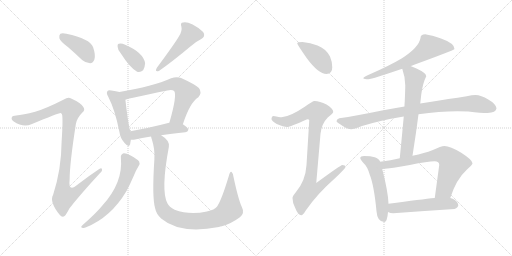
t = 0.00 s
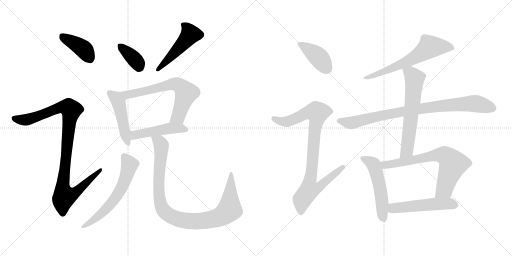
t = 2.60 s
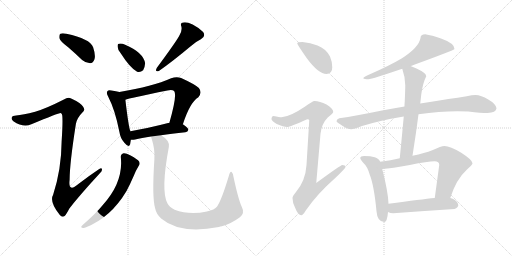
t = 5.20 s
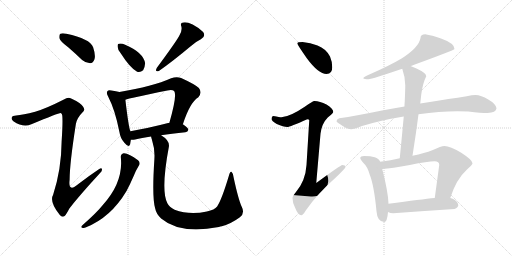
t = 7.81 s
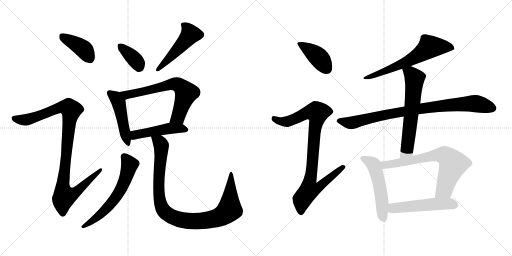
t = 10.41 s
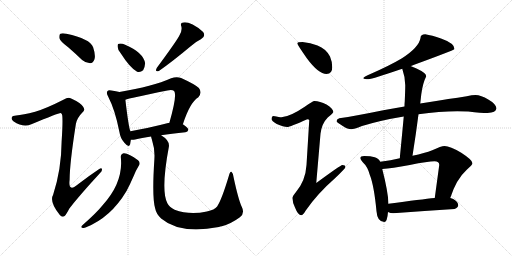
t = 13.01 s

The animated SVG that drew these frames (rendered in a browser with its animation timeline set to each time). Animation: 17 CSS @keyframes rules; one cycle of 13.01 s.

<svg version="1.1" viewBox="0 0 2048 1024" xmlns="http://www.w3.org/2000/svg">
  <g stroke="lightgray" stroke-dasharray="1,1" stroke-width="1" transform="scale(4, 4)">
    <line x1="0" y1="0" x2="256" y2="256"></line>
    <line x1="256" y1="0" x2="0" y2="256"></line>
    <line x1="128" y1="0" x2="128" y2="256"></line>
    <line x1="0" y1="128" x2="256" y2="128"></line>
    <line x1="256" y1="0" x2="512" y2="256"></line>
    <line x1="512" y1="0" x2="256" y2="256"></line>
    <line x1="384" y1="0" x2="384" y2="256"></line>
    <line x1="256" y1="128" x2="512" y2="128"></line>
  </g>
<g transform="scale(1, -1) translate(0, -850)">
   <style type="text/css">
    @keyframes keyframes0 {
      from {
       stroke: black;
       stroke-dashoffset: 401;
       stroke-width: 128;
       }
       57% {
       animation-timing-function: step-end;
       stroke: black;
       stroke-dashoffset: 0;
       stroke-width: 128;
       }
       to {
       stroke: black;
       stroke-width: 1024;
       }
       }
       #make-me-a-hanzi-animation-0 {
         animation: keyframes0 0.576335s both;
         animation-delay: 0.000000s;
         animation-timing-function: linear;
       }
    @keyframes keyframes1 {
      from {
       stroke: black;
       stroke-dashoffset: 1025;
       stroke-width: 128;
       }
       77% {
       animation-timing-function: step-end;
       stroke: black;
       stroke-dashoffset: 0;
       stroke-width: 128;
       }
       to {
       stroke: black;
       stroke-width: 1024;
       }
       }
       #make-me-a-hanzi-animation-1 {
         animation: keyframes1 1.084147s both;
         animation-delay: 0.576335s;
         animation-timing-function: linear;
       }
    @keyframes keyframes2 {
      from {
       stroke: black;
       stroke-dashoffset: 368;
       stroke-width: 128;
       }
       55% {
       animation-timing-function: step-end;
       stroke: black;
       stroke-dashoffset: 0;
       stroke-width: 128;
       }
       to {
       stroke: black;
       stroke-width: 1024;
       }
       }
       #make-me-a-hanzi-animation-2 {
         animation: keyframes2 0.549479s both;
         animation-delay: 1.660482s;
         animation-timing-function: linear;
       }
    @keyframes keyframes3 {
      from {
       stroke: black;
       stroke-dashoffset: 491;
       stroke-width: 128;
       }
       62% {
       animation-timing-function: step-end;
       stroke: black;
       stroke-dashoffset: 0;
       stroke-width: 128;
       }
       to {
       stroke: black;
       stroke-width: 1024;
       }
       }
       #make-me-a-hanzi-animation-3 {
         animation: keyframes3 0.649577s both;
         animation-delay: 2.209961s;
         animation-timing-function: linear;
       }
    @keyframes keyframes4 {
      from {
       stroke: black;
       stroke-dashoffset: 474;
       stroke-width: 128;
       }
       61% {
       animation-timing-function: step-end;
       stroke: black;
       stroke-dashoffset: 0;
       stroke-width: 128;
       }
       to {
       stroke: black;
       stroke-width: 1024;
       }
       }
       #make-me-a-hanzi-animation-4 {
         animation: keyframes4 0.635742s both;
         animation-delay: 2.859538s;
         animation-timing-function: linear;
       }
    @keyframes keyframes5 {
      from {
       stroke: black;
       stroke-dashoffset: 665;
       stroke-width: 128;
       }
       68% {
       animation-timing-function: step-end;
       stroke: black;
       stroke-dashoffset: 0;
       stroke-width: 128;
       }
       to {
       stroke: black;
       stroke-width: 1024;
       }
       }
       #make-me-a-hanzi-animation-5 {
         animation: keyframes5 0.791178s both;
         animation-delay: 3.495280s;
         animation-timing-function: linear;
       }
    @keyframes keyframes6 {
      from {
       stroke: black;
       stroke-dashoffset: 481;
       stroke-width: 128;
       }
       61% {
       animation-timing-function: step-end;
       stroke: black;
       stroke-dashoffset: 0;
       stroke-width: 128;
       }
       to {
       stroke: black;
       stroke-width: 1024;
       }
       }
       #make-me-a-hanzi-animation-6 {
         animation: keyframes6 0.641439s both;
         animation-delay: 4.286458s;
         animation-timing-function: linear;
       }
    @keyframes keyframes7 {
      from {
       stroke: black;
       stroke-dashoffset: 613;
       stroke-width: 128;
       }
       67% {
       animation-timing-function: step-end;
       stroke: black;
       stroke-dashoffset: 0;
       stroke-width: 128;
       }
       to {
       stroke: black;
       stroke-width: 1024;
       }
       }
       #make-me-a-hanzi-animation-7 {
         animation: keyframes7 0.748861s both;
         animation-delay: 4.927897s;
         animation-timing-function: linear;
       }
    @keyframes keyframes8 {
      from {
       stroke: black;
       stroke-dashoffset: 996;
       stroke-width: 128;
       }
       76% {
       animation-timing-function: step-end;
       stroke: black;
       stroke-dashoffset: 0;
       stroke-width: 128;
       }
       to {
       stroke: black;
       stroke-width: 1024;
       }
       }
       #make-me-a-hanzi-animation-8 {
         animation: keyframes8 1.060547s both;
         animation-delay: 5.676758s;
         animation-timing-function: linear;
       }
    @keyframes keyframes9 {
      from {
       stroke: black;
       stroke-dashoffset: 412;
       stroke-width: 128;
       }
       57% {
       animation-timing-function: step-end;
       stroke: black;
       stroke-dashoffset: 0;
       stroke-width: 128;
       }
       to {
       stroke: black;
       stroke-width: 1024;
       }
       }
       #make-me-a-hanzi-animation-9 {
         animation: keyframes9 0.585286s both;
         animation-delay: 6.737305s;
         animation-timing-function: linear;
       }
    @keyframes keyframes10 {
      from {
       stroke: black;
       stroke-dashoffset: 919;
       stroke-width: 128;
       }
       75% {
       animation-timing-function: step-end;
       stroke: black;
       stroke-dashoffset: 0;
       stroke-width: 128;
       }
       to {
       stroke: black;
       stroke-width: 1024;
       }
       }
       #make-me-a-hanzi-animation-10 {
         animation: keyframes10 0.997884s both;
         animation-delay: 7.322591s;
         animation-timing-function: linear;
       }
    @keyframes keyframes11 {
      from {
       stroke: black;
       stroke-dashoffset: 644;
       stroke-width: 128;
       }
       68% {
       animation-timing-function: step-end;
       stroke: black;
       stroke-dashoffset: 0;
       stroke-width: 128;
       }
       to {
       stroke: black;
       stroke-width: 1024;
       }
       }
       #make-me-a-hanzi-animation-11 {
         animation: keyframes11 0.774089s both;
         animation-delay: 8.320475s;
         animation-timing-function: linear;
       }
    @keyframes keyframes12 {
      from {
       stroke: black;
       stroke-dashoffset: 885;
       stroke-width: 128;
       }
       74% {
       animation-timing-function: step-end;
       stroke: black;
       stroke-dashoffset: 0;
       stroke-width: 128;
       }
       to {
       stroke: black;
       stroke-width: 1024;
       }
       }
       #make-me-a-hanzi-animation-12 {
         animation: keyframes12 0.970215s both;
         animation-delay: 9.094564s;
         animation-timing-function: linear;
       }
    @keyframes keyframes13 {
      from {
       stroke: black;
       stroke-dashoffset: 632;
       stroke-width: 128;
       }
       67% {
       animation-timing-function: step-end;
       stroke: black;
       stroke-dashoffset: 0;
       stroke-width: 128;
       }
       to {
       stroke: black;
       stroke-width: 1024;
       }
       }
       #make-me-a-hanzi-animation-13 {
         animation: keyframes13 0.764323s both;
         animation-delay: 10.064779s;
         animation-timing-function: linear;
       }
    @keyframes keyframes14 {
      from {
       stroke: black;
       stroke-dashoffset: 529;
       stroke-width: 128;
       }
       63% {
       animation-timing-function: step-end;
       stroke: black;
       stroke-dashoffset: 0;
       stroke-width: 128;
       }
       to {
       stroke: black;
       stroke-width: 1024;
       }
       }
       #make-me-a-hanzi-animation-14 {
         animation: keyframes14 0.680501s both;
         animation-delay: 10.829102s;
         animation-timing-function: linear;
       }
    @keyframes keyframes15 {
      from {
       stroke: black;
       stroke-dashoffset: 708;
       stroke-width: 128;
       }
       70% {
       animation-timing-function: step-end;
       stroke: black;
       stroke-dashoffset: 0;
       stroke-width: 128;
       }
       to {
       stroke: black;
       stroke-width: 1024;
       }
       }
       #make-me-a-hanzi-animation-15 {
         animation: keyframes15 0.826172s both;
         animation-delay: 11.509603s;
         animation-timing-function: linear;
       }
    @keyframes keyframes16 {
      from {
       stroke: black;
       stroke-dashoffset: 520;
       stroke-width: 128;
       }
       63% {
       animation-timing-function: step-end;
       stroke: black;
       stroke-dashoffset: 0;
       stroke-width: 128;
       }
       to {
       stroke: black;
       stroke-width: 1024;
       }
       }
       #make-me-a-hanzi-animation-16 {
         animation: keyframes16 0.673177s both;
         animation-delay: 12.335775s;
         animation-timing-function: linear;
       }
</style>
<path d="M 271.5 662.0 Q 299.5 638.0 328.5 610.0 Q 343.5 597.0 360.5 597.0 Q 372.5 598.0 377.5 612.0 Q 383.5 628.0 372.5 661.0 Q 360.5 695.0 265.5 715.0 Q 249.5 719.0 241.5 715.0 Q 235.5 711.0 237.5 697.0 Q 241.5 684.0 271.5 662.0 Z" fill="lightgray"></path> 
<path d="M 140.5 403.0 Q 91.5 390.0 64.5 388.0 Q 49.5 388.0 47.5 381.0 Q 43.5 374.0 53.5 365.0 Q 93.5 338.0 125.5 353.0 Q 236.5 399.0 242.5 398.0 Q 243.5 398.0 246.5 395.0 Q 253.5 391.0 246.5 284.0 Q 245.5 172.0 212.5 71.0 Q 196.5 43.0 238.5 -9.0 Q 248.5 -21.0 258.5 -14.0 Q 265.5 -7.0 277.5 16.0 Q 316.5 67.0 398.5 156.0 Q 410.5 166.0 407.5 174.0 Q 406.5 181.0 395.5 173.0 Q 353.5 145.0 313.5 114.0 Q 271.5 78.0 278.5 131.0 Q 278.5 195.0 303.5 354.0 Q 307.5 378.0 329.5 400.0 Q 342.5 410.0 332.5 423.0 Q 322.5 439.0 284.5 456.0 Q 272.5 463.0 255.5 452.0 Q 182.5 415.0 140.5 403.0 Z" fill="lightgray"></path> 
<path d="M 483.5 636.0 Q 519.5 579.0 548.5 563.0 Q 561.5 559.0 572.5 569.0 Q 579.5 581.0 580.5 597.0 Q 573.5 640.0 500.5 671.0 Q 485.5 678.0 475.5 675.0 Q 469.5 675.0 470.5 663.0 Q 470.5 651.0 483.5 636.0 Z" fill="lightgray"></path> 
<path d="M 716.5 706.0 Q 701.5 679.0 627.5 579.0 Q 617.5 561.0 635.5 566.0 Q 692.5 606.0 761.5 664.0 Q 780.5 682.0 803.5 693.0 Q 824.5 705.0 812.5 722.0 Q 797.5 738.0 770.5 752.0 Q 745.5 764.0 732.5 760.0 Q 719.5 759.0 725.5 744.0 Q 729.5 726.0 716.5 706.0 Z" fill="lightgray"></path> 
<path d="M 477.5 482.0 Q 465.5 486.0 445.5 488.0 Q 433.5 491.0 430.5 486.0 Q 423.5 480.0 432.5 464.0 Q 460.5 410.0 477.5 323.0 Q 481.5 296.0 497.5 279.0 Q 515.5 257.0 520.5 273.0 Q 521.5 280.0 523.5 291.0 L 521.5 325.0 Q 514.5 340.0 501.5 451.0 C 498.5 476.0 498.5 476.0 477.5 482.0 Z" fill="lightgray"></path> 
<path d="M 731.5 353.0 Q 759.5 440.0 793.5 461.0 Q 809.5 480.0 795.5 498.0 Q 779.5 513.0 724.5 538.0 Q 706.5 545.0 684.5 537.0 Q 611.5 504.0 477.5 482.0 C 447.5 477.0 472.5 443.0 501.5 451.0 Q 516.5 457.0 669.5 488.0 Q 688.5 492.0 696.5 486.0 Q 709.5 470.0 677.5 359.0 C 669.5 330.0 721.5 325.0 731.5 353.0 Z" fill="lightgray"></path> 
<path d="M 644.5 309.0 Q 684.5 316.0 741.5 321.0 Q 751.5 322.0 753.5 331.0 Q 753.5 338.0 731.5 353.0 L 677.5 359.0 L 676.5 359.0 Q 591.5 337.0 521.5 325.0 C 491.5 320.0 493.5 292.0 523.5 291.0 Q 530.5 290.0 540.5 292.0 Q 565.5 299.0 604.5 304.0 L 644.5 309.0 Z" fill="lightgray"></path> 
<path d="M 483.5 219.0 Q 493.5 120.0 409.5 28.0 Q 387.5 0.0 328.5 -52.0 Q 321.5 -59.0 328.5 -61.0 Q 335.5 -64.0 344.5 -59.0 Q 443.5 -19.0 505.5 85.0 Q 520.5 113.0 536.5 150.0 Q 543.5 168.0 554.5 186.0 Q 561.5 195.0 556.5 204.0 Q 550.5 213.0 522.5 228.0 Q 503.5 238.0 494.5 237.0 Q 481.5 233.0 483.5 219.0 Z" fill="lightgray"></path> 
<path d="M 966.5 24.0 Q 953.5 52.0 934.5 140.0 Q 933.5 156.0 926.5 162.0 Q 920.5 166.0 915.5 147.0 Q 887.5 53.0 868.5 24.0 Q 858.5 11.0 827.5 4.0 Q 757.5 -11.0 698.5 11.0 Q 676.5 23.0 669.5 37.0 Q 642.5 88.0 675.5 263.0 Q 679.5 288.0 644.5 309.0 C 620.5 327.0 596.5 333.0 604.5 304.0 Q 604.5 300.0 607.5 292.0 Q 620.5 252.0 617.5 213.0 Q 607.5 60.0 620.5 17.0 Q 624.5 -5.0 644.5 -24.0 Q 719.5 -88.0 875.5 -58.0 Q 881.5 -55.0 887.5 -55.0 Q 924.5 -45.0 959.5 -19.0 Q 980.5 -3.0 966.5 24.0 Z" fill="lightgray"></path> 
<path d="M 1210.0 682.5 Q 1189.0 682.5 1189.0 677.5 Q 1189.0 672.5 1228.0 616.5 Q 1274.0 554.5 1306.0 554.5 Q 1329.0 554.5 1329.0 581.5 Q 1329.0 603.5 1320.0 624.5 Q 1304.0 655.5 1270.0 668.5 Q 1242.0 680.5 1210.0 682.5 Z" fill="lightgray"></path> 
<path d="M 1258.0 446.5 Q 1251.0 446.5 1219.0 423.5 Q 1160.0 383.5 1126.0 381.5 Q 1119.0 381.5 1094.0 386.5 Q 1086.0 385.5 1086.0 373.5 Q 1086.0 367.5 1107.0 354.5 Q 1134.0 342.5 1149.0 342.5 Q 1159.0 342.5 1229.0 373.5 Q 1237.0 373.5 1237.0 369.5 L 1226.0 190.5 Q 1222.0 127.5 1184.0 82.5 Q 1170.0 66.5 1170.0 58.5 Q 1170.0 39.5 1180.0 20.5 Q 1192.0 -10.5 1205.0 -10.5 Q 1212.0 -10.5 1223.0 8.5 Q 1270.0 76.5 1341.0 138.5 Q 1382.0 177.5 1382.0 182.5 Q 1382.0 190.5 1369.0 190.5 Q 1363.0 190.5 1265.0 118.5 L 1282.0 315.5 Q 1287.0 356.5 1311.0 380.5 Q 1333.0 398.5 1333.0 402.5 Q 1333.0 416.5 1306.0 432.5 Q 1279.0 446.5 1258.0 446.5 Z" fill="lightgray"></path> 
<path d="M 1701.0 713.5 Q 1682.0 713.5 1682.0 698.5 Q 1676.0 661.5 1608.0 617.5 Q 1561.0 589.5 1484.0 555.5 Q 1453.0 543.5 1453.0 537.5 Q 1457.0 533.5 1474.0 533.5 Q 1489.0 534.5 1609.0 575.5 L 1642.0 586.5 Q 1647.0 587.5 1654.0 590.5 Q 1818.0 650.5 1818.0 654.5 Q 1818.0 677.5 1764.0 696.5 Q 1727.0 709.5 1701.0 713.5 Z" fill="lightgray"></path> 
<path d="M 1618.0 424.5 Q 1581.0 417.5 1533.0 409.5 Q 1421.0 386.5 1357.0 377.5 Q 1346.0 374.5 1346.0 365.5 Q 1347.0 361.5 1371.0 346.5 Q 1391.0 333.5 1405.0 333.5 Q 1415.0 333.5 1448.0 346.5 Q 1523.0 369.5 1615.0 384.5 L 1674.0 393.5 Q 1758.0 405.5 1829.0 405.5 L 1873.0 404.5 Q 1926.0 398.5 1950.0 398.5 Q 1984.0 399.5 1986.0 417.5 Q 1983.0 435.5 1953.0 452.5 Q 1924.0 470.5 1902.0 470.5 Q 1888.0 470.5 1867.0 465.5 Q 1831.0 459.5 1793.0 454.5 Q 1765.0 450.5 1681.0 436.5 L 1618.0 424.5 Z" fill="lightgray"></path> 
<path d="M 1609.0 575.5 Q 1621.0 541.5 1621.0 509.5 Q 1621.0 489.5 1619.0 445.5 Q 1618.0 436.5 1618.0 424.5 L 1615.0 384.5 Q 1609.0 318.5 1599.0 217.5 C 1596.0 187.5 1645.0 197.5 1650.0 227.5 Q 1664.0 315.5 1674.0 393.5 L 1681.0 436.5 L 1685.0 472.5 Q 1691.0 518.5 1705.0 545.5 Q 1705.0 558.5 1666.0 576.5 Q 1654.0 582.5 1642.0 586.5 C 1614.0 597.5 1600.0 602.5 1609.0 575.5 Z" fill="lightgray"></path> 
<path d="M 1521.0 203.5 Q 1515.0 217.5 1499.0 221.5 Q 1483.0 226.5 1457.0 226.5 Q 1441.0 226.5 1441.0 218.5 Q 1441.0 213.5 1452.0 200.5 Q 1470.0 184.5 1479.0 151.5 Q 1496.0 109.5 1506.0 5.5 Q 1509.0 -36.5 1537.0 -37.5 Q 1549.0 -37.5 1552.0 2.5 L 1554.0 35.5 Q 1553.0 80.5 1529.0 174.5 L 1521.0 203.5 Z" fill="lightgray"></path> 
<path d="M 1599.0 217.5 Q 1564.0 209.5 1521.0 203.5 C 1491.0 199.5 1499.0 172.5 1529.0 174.5 Q 1566.0 176.5 1639.0 190.5 Q 1713.0 205.5 1738.0 205.5 Q 1757.0 205.5 1757.0 190.5 L 1739.0 58.5 C 1735.0 28.5 1791.0 30.5 1801.0 58.5 Q 1825.0 133.5 1866.0 170.5 Q 1890.0 191.5 1890.0 197.5 Q 1890.0 210.5 1845.0 239.5 Q 1800.0 266.5 1778.0 266.5 Q 1765.0 266.5 1729.0 249.5 Q 1700.0 238.5 1650.0 227.5 L 1599.0 217.5 Z" fill="lightgray"></path> 
<path d="M 1552.0 2.5 Q 1561.0 -2.5 1573.0 -2.5 Q 1693.0 6.5 1818.0 14.5 Q 1833.0 20.5 1833.0 29.5 Q 1833.0 42.5 1813.0 54.5 Q 1808.0 56.5 1801.0 58.5 L 1739.0 58.5 Q 1688.0 53.5 1554.0 35.5 C 1524.0 31.5 1524.0 13.5 1552.0 2.5 Z" fill="lightgray"></path> 
      <clipPath id="make-me-a-hanzi-clip-0">
      <path d="M 271.5 662.0 Q 299.5 638.0 328.5 610.0 Q 343.5 597.0 360.5 597.0 Q 372.5 598.0 377.5 612.0 Q 383.5 628.0 372.5 661.0 Q 360.5 695.0 265.5 715.0 Q 249.5 719.0 241.5 715.0 Q 235.5 711.0 237.5 697.0 Q 241.5 684.0 271.5 662.0 Z" fill="lightgray"></path>
      </clipPath>
      <path clip-path="url(#make-me-a-hanzi-clip-0)" d="M 248.5 706.0 L 339.5 649.0 L 358.5 616.0 " fill="none" id="make-me-a-hanzi-animation-0" stroke-dasharray="273 546" stroke-linecap="round"></path>

      <clipPath id="make-me-a-hanzi-clip-1">
      <path d="M 140.5 403.0 Q 91.5 390.0 64.5 388.0 Q 49.5 388.0 47.5 381.0 Q 43.5 374.0 53.5 365.0 Q 93.5 338.0 125.5 353.0 Q 236.5 399.0 242.5 398.0 Q 243.5 398.0 246.5 395.0 Q 253.5 391.0 246.5 284.0 Q 245.5 172.0 212.5 71.0 Q 196.5 43.0 238.5 -9.0 Q 248.5 -21.0 258.5 -14.0 Q 265.5 -7.0 277.5 16.0 Q 316.5 67.0 398.5 156.0 Q 410.5 166.0 407.5 174.0 Q 406.5 181.0 395.5 173.0 Q 353.5 145.0 313.5 114.0 Q 271.5 78.0 278.5 131.0 Q 278.5 195.0 303.5 354.0 Q 307.5 378.0 329.5 400.0 Q 342.5 410.0 332.5 423.0 Q 322.5 439.0 284.5 456.0 Q 272.5 463.0 255.5 452.0 Q 182.5 415.0 140.5 403.0 Z" fill="lightgray"></path>
      </clipPath>
      <path clip-path="url(#make-me-a-hanzi-clip-1)" d="M 57.5 377.0 L 94.5 370.0 L 131.5 376.0 L 238.5 420.0 L 259.5 423.0 L 284.5 410.0 L 250.5 100.0 L 257.5 65.0 L 294.5 75.0 L 401.5 170.0 " fill="none" id="make-me-a-hanzi-animation-1" stroke-dasharray="897 1794" stroke-linecap="round"></path>

      <clipPath id="make-me-a-hanzi-clip-2">
      <path d="M 483.5 636.0 Q 519.5 579.0 548.5 563.0 Q 561.5 559.0 572.5 569.0 Q 579.5 581.0 580.5 597.0 Q 573.5 640.0 500.5 671.0 Q 485.5 678.0 475.5 675.0 Q 469.5 675.0 470.5 663.0 Q 470.5 651.0 483.5 636.0 Z" fill="lightgray"></path>
      </clipPath>
      <path clip-path="url(#make-me-a-hanzi-clip-2)" d="M 481.5 665.0 L 536.5 615.0 L 556.5 583.0 " fill="none" id="make-me-a-hanzi-animation-2" stroke-dasharray="240 480" stroke-linecap="round"></path>

      <clipPath id="make-me-a-hanzi-clip-3">
      <path d="M 716.5 706.0 Q 701.5 679.0 627.5 579.0 Q 617.5 561.0 635.5 566.0 Q 692.5 606.0 761.5 664.0 Q 780.5 682.0 803.5 693.0 Q 824.5 705.0 812.5 722.0 Q 797.5 738.0 770.5 752.0 Q 745.5 764.0 732.5 760.0 Q 719.5 759.0 725.5 744.0 Q 729.5 726.0 716.5 706.0 Z" fill="lightgray"></path>
      </clipPath>
      <path clip-path="url(#make-me-a-hanzi-clip-3)" d="M 732.5 751.0 L 753.5 731.0 L 761.5 713.0 L 679.5 619.0 L 639.5 585.0 L 637.5 576.0 " fill="none" id="make-me-a-hanzi-animation-3" stroke-dasharray="363 726" stroke-linecap="round"></path>

      <clipPath id="make-me-a-hanzi-clip-4">
      <path d="M 477.5 482.0 Q 465.5 486.0 445.5 488.0 Q 433.5 491.0 430.5 486.0 Q 423.5 480.0 432.5 464.0 Q 460.5 410.0 477.5 323.0 Q 481.5 296.0 497.5 279.0 Q 515.5 257.0 520.5 273.0 Q 521.5 280.0 523.5 291.0 L 521.5 325.0 Q 514.5 340.0 501.5 451.0 C 498.5 476.0 498.5 476.0 477.5 482.0 Z" fill="lightgray"></path>
      </clipPath>
      <path clip-path="url(#make-me-a-hanzi-clip-4)" d="M 439.5 478.0 L 459.5 463.0 L 475.5 439.0 L 509.5 278.0 " fill="none" id="make-me-a-hanzi-animation-4" stroke-dasharray="346 692" stroke-linecap="round"></path>

      <clipPath id="make-me-a-hanzi-clip-5">
      <path d="M 731.5 353.0 Q 759.5 440.0 793.5 461.0 Q 809.5 480.0 795.5 498.0 Q 779.5 513.0 724.5 538.0 Q 706.5 545.0 684.5 537.0 Q 611.5 504.0 477.5 482.0 C 447.5 477.0 472.5 443.0 501.5 451.0 Q 516.5 457.0 669.5 488.0 Q 688.5 492.0 696.5 486.0 Q 709.5 470.0 677.5 359.0 C 669.5 330.0 721.5 325.0 731.5 353.0 Z" fill="lightgray"></path>
      </clipPath>
      <path clip-path="url(#make-me-a-hanzi-clip-5)" d="M 487.5 481.0 L 511.5 471.0 L 688.5 513.0 L 720.5 507.0 L 744.5 478.0 L 712.5 383.0 L 685.5 369.0 " fill="none" id="make-me-a-hanzi-animation-5" stroke-dasharray="537 1074" stroke-linecap="round"></path>

      <clipPath id="make-me-a-hanzi-clip-6">
      <path d="M 644.5 309.0 Q 684.5 316.0 741.5 321.0 Q 751.5 322.0 753.5 331.0 Q 753.5 338.0 731.5 353.0 L 677.5 359.0 L 676.5 359.0 Q 591.5 337.0 521.5 325.0 C 491.5 320.0 493.5 292.0 523.5 291.0 Q 530.5 290.0 540.5 292.0 Q 565.5 299.0 604.5 304.0 L 644.5 309.0 Z" fill="lightgray"></path>
      </clipPath>
      <path clip-path="url(#make-me-a-hanzi-clip-6)" d="M 527.5 297.0 L 545.5 312.0 L 677.5 337.0 L 722.5 337.0 L 743.5 331.0 " fill="none" id="make-me-a-hanzi-animation-6" stroke-dasharray="353 706" stroke-linecap="round"></path>

      <clipPath id="make-me-a-hanzi-clip-7">
      <path d="M 483.5 219.0 Q 493.5 120.0 409.5 28.0 Q 387.5 0.0 328.5 -52.0 Q 321.5 -59.0 328.5 -61.0 Q 335.5 -64.0 344.5 -59.0 Q 443.5 -19.0 505.5 85.0 Q 520.5 113.0 536.5 150.0 Q 543.5 168.0 554.5 186.0 Q 561.5 195.0 556.5 204.0 Q 550.5 213.0 522.5 228.0 Q 503.5 238.0 494.5 237.0 Q 481.5 233.0 483.5 219.0 Z" fill="lightgray"></path>
      </clipPath>
      <path clip-path="url(#make-me-a-hanzi-clip-7)" d="M 497.5 223.0 L 518.5 191.0 L 498.5 126.0 L 473.5 76.0 L 426.5 16.0 L 360.5 -40.0 L 332.5 -56.0 " fill="none" id="make-me-a-hanzi-animation-7" stroke-dasharray="485 970" stroke-linecap="round"></path>

      <clipPath id="make-me-a-hanzi-clip-8">
      <path d="M 966.5 24.0 Q 953.5 52.0 934.5 140.0 Q 933.5 156.0 926.5 162.0 Q 920.5 166.0 915.5 147.0 Q 887.5 53.0 868.5 24.0 Q 858.5 11.0 827.5 4.0 Q 757.5 -11.0 698.5 11.0 Q 676.5 23.0 669.5 37.0 Q 642.5 88.0 675.5 263.0 Q 679.5 288.0 644.5 309.0 C 620.5 327.0 596.5 333.0 604.5 304.0 Q 604.5 300.0 607.5 292.0 Q 620.5 252.0 617.5 213.0 Q 607.5 60.0 620.5 17.0 Q 624.5 -5.0 644.5 -24.0 Q 719.5 -88.0 875.5 -58.0 Q 881.5 -55.0 887.5 -55.0 Q 924.5 -45.0 959.5 -19.0 Q 980.5 -3.0 966.5 24.0 Z" fill="lightgray"></path>
      </clipPath>
      <path clip-path="url(#make-me-a-hanzi-clip-8)" d="M 611.5 299.0 L 638.5 281.0 L 645.5 268.0 L 634.5 103.0 L 642.5 33.0 L 660.5 2.0 L 686.5 -17.0 L 731.5 -31.0 L 775.5 -35.0 L 859.5 -25.0 L 900.5 -5.0 L 918.5 14.0 L 925.5 155.0 " fill="none" id="make-me-a-hanzi-animation-8" stroke-dasharray="868 1736" stroke-linecap="round"></path>

      <clipPath id="make-me-a-hanzi-clip-9">
      <path d="M 1210.0 682.5 Q 1189.0 682.5 1189.0 677.5 Q 1189.0 672.5 1228.0 616.5 Q 1274.0 554.5 1306.0 554.5 Q 1329.0 554.5 1329.0 581.5 Q 1329.0 603.5 1320.0 624.5 Q 1304.0 655.5 1270.0 668.5 Q 1242.0 680.5 1210.0 682.5 Z" fill="lightgray"></path>
      </clipPath>
      <path clip-path="url(#make-me-a-hanzi-clip-9)" d="M 1193.0 676.5 L 1268.0 627.5 L 1308.0 574.5 " fill="none" id="make-me-a-hanzi-animation-9" stroke-dasharray="284 568" stroke-linecap="round"></path>

      <clipPath id="make-me-a-hanzi-clip-10">
      <path d="M 1258.0 446.5 Q 1251.0 446.5 1219.0 423.5 Q 1160.0 383.5 1126.0 381.5 Q 1119.0 381.5 1094.0 386.5 Q 1086.0 385.5 1086.0 373.5 Q 1086.0 367.5 1107.0 354.5 Q 1134.0 342.5 1149.0 342.5 Q 1159.0 342.5 1229.0 373.5 Q 1237.0 373.5 1237.0 369.5 L 1226.0 190.5 Q 1222.0 127.5 1184.0 82.5 Q 1170.0 66.5 1170.0 58.5 Q 1170.0 39.5 1180.0 20.5 Q 1192.0 -10.5 1205.0 -10.5 Q 1212.0 -10.5 1223.0 8.5 Q 1270.0 76.5 1341.0 138.5 Q 1382.0 177.5 1382.0 182.5 Q 1382.0 190.5 1369.0 190.5 Q 1363.0 190.5 1265.0 118.5 L 1282.0 315.5 Q 1287.0 356.5 1311.0 380.5 Q 1333.0 398.5 1333.0 402.5 Q 1333.0 416.5 1306.0 432.5 Q 1279.0 446.5 1258.0 446.5 Z" fill="lightgray"></path>
      </clipPath>
      <path clip-path="url(#make-me-a-hanzi-clip-10)" d="M 1097.0 375.5 L 1121.0 364.5 L 1152.0 364.5 L 1224.0 398.5 L 1269.0 400.5 L 1240.0 128.5 L 1278.0 125.5 L 1285.0 111.5 L 1273.0 99.5 L 1236.0 88.5 L 1209.0 53.5 L 1204.0 -0.5 " fill="none" id="make-me-a-hanzi-animation-10" stroke-dasharray="791 1582" stroke-linecap="round"></path>

      <clipPath id="make-me-a-hanzi-clip-11">
      <path d="M 1701.0 713.5 Q 1682.0 713.5 1682.0 698.5 Q 1676.0 661.5 1608.0 617.5 Q 1561.0 589.5 1484.0 555.5 Q 1453.0 543.5 1453.0 537.5 Q 1457.0 533.5 1474.0 533.5 Q 1489.0 534.5 1609.0 575.5 L 1642.0 586.5 Q 1647.0 587.5 1654.0 590.5 Q 1818.0 650.5 1818.0 654.5 Q 1818.0 677.5 1764.0 696.5 Q 1727.0 709.5 1701.0 713.5 Z" fill="lightgray"></path>
      </clipPath>
      <path clip-path="url(#make-me-a-hanzi-clip-11)" d="M 1814.0 658.5 L 1780.0 664.5 L 1717.0 661.5 L 1658.0 618.5 L 1619.0 599.5 L 1568.0 575.5 L 1457.0 537.5 " fill="none" id="make-me-a-hanzi-animation-11" stroke-dasharray="516 1032" stroke-linecap="round"></path>

      <clipPath id="make-me-a-hanzi-clip-12">
      <path d="M 1618.0 424.5 Q 1581.0 417.5 1533.0 409.5 Q 1421.0 386.5 1357.0 377.5 Q 1346.0 374.5 1346.0 365.5 Q 1347.0 361.5 1371.0 346.5 Q 1391.0 333.5 1405.0 333.5 Q 1415.0 333.5 1448.0 346.5 Q 1523.0 369.5 1615.0 384.5 L 1674.0 393.5 Q 1758.0 405.5 1829.0 405.5 L 1873.0 404.5 Q 1926.0 398.5 1950.0 398.5 Q 1984.0 399.5 1986.0 417.5 Q 1983.0 435.5 1953.0 452.5 Q 1924.0 470.5 1902.0 470.5 Q 1888.0 470.5 1867.0 465.5 Q 1831.0 459.5 1793.0 454.5 Q 1765.0 450.5 1681.0 436.5 L 1618.0 424.5 Z" fill="lightgray"></path>
      </clipPath>
      <path clip-path="url(#make-me-a-hanzi-clip-12)" d="M 1354.0 366.5 L 1414.0 360.5 L 1528.0 389.5 L 1641.0 409.5 L 1834.0 433.5 L 1911.0 435.5 L 1973.0 417.5 " fill="none" id="make-me-a-hanzi-animation-12" stroke-dasharray="757 1514" stroke-linecap="round"></path>

      <clipPath id="make-me-a-hanzi-clip-13">
      <path d="M 1609.0 575.5 Q 1621.0 541.5 1621.0 509.5 Q 1621.0 489.5 1619.0 445.5 Q 1618.0 436.5 1618.0 424.5 L 1615.0 384.5 Q 1609.0 318.5 1599.0 217.5 C 1596.0 187.5 1645.0 197.5 1650.0 227.5 Q 1664.0 315.5 1674.0 393.5 L 1681.0 436.5 L 1685.0 472.5 Q 1691.0 518.5 1705.0 545.5 Q 1705.0 558.5 1666.0 576.5 Q 1654.0 582.5 1642.0 586.5 C 1614.0 597.5 1600.0 602.5 1609.0 575.5 Z" fill="lightgray"></path>
      </clipPath>
      <path clip-path="url(#make-me-a-hanzi-clip-13)" d="M 1617.0 570.5 L 1642.0 558.5 L 1658.0 538.5 L 1658.0 523.5 L 1629.0 255.5 L 1604.0 226.5 " fill="none" id="make-me-a-hanzi-animation-13" stroke-dasharray="504 1008" stroke-linecap="round"></path>

      <clipPath id="make-me-a-hanzi-clip-14">
      <path d="M 1521.0 203.5 Q 1515.0 217.5 1499.0 221.5 Q 1483.0 226.5 1457.0 226.5 Q 1441.0 226.5 1441.0 218.5 Q 1441.0 213.5 1452.0 200.5 Q 1470.0 184.5 1479.0 151.5 Q 1496.0 109.5 1506.0 5.5 Q 1509.0 -36.5 1537.0 -37.5 Q 1549.0 -37.5 1552.0 2.5 L 1554.0 35.5 Q 1553.0 80.5 1529.0 174.5 L 1521.0 203.5 Z" fill="lightgray"></path>
      </clipPath>
      <path clip-path="url(#make-me-a-hanzi-clip-14)" d="M 1449.0 217.5 L 1494.0 192.5 L 1501.0 174.5 L 1522.0 88.5 L 1534.0 -24.5 " fill="none" id="make-me-a-hanzi-animation-14" stroke-dasharray="401 802" stroke-linecap="round"></path>

      <clipPath id="make-me-a-hanzi-clip-15">
      <path d="M 1599.0 217.5 Q 1564.0 209.5 1521.0 203.5 C 1491.0 199.5 1499.0 172.5 1529.0 174.5 Q 1566.0 176.5 1639.0 190.5 Q 1713.0 205.5 1738.0 205.5 Q 1757.0 205.5 1757.0 190.5 L 1739.0 58.5 C 1735.0 28.5 1791.0 30.5 1801.0 58.5 Q 1825.0 133.5 1866.0 170.5 Q 1890.0 191.5 1890.0 197.5 Q 1890.0 210.5 1845.0 239.5 Q 1800.0 266.5 1778.0 266.5 Q 1765.0 266.5 1729.0 249.5 Q 1700.0 238.5 1650.0 227.5 L 1599.0 217.5 Z" fill="lightgray"></path>
      </clipPath>
      <path clip-path="url(#make-me-a-hanzi-clip-15)" d="M 1530.0 198.5 L 1540.0 190.5 L 1748.0 230.5 L 1783.0 226.5 L 1812.0 193.5 L 1776.0 90.5 L 1747.0 64.5 " fill="none" id="make-me-a-hanzi-animation-15" stroke-dasharray="580 1160" stroke-linecap="round"></path>

      <clipPath id="make-me-a-hanzi-clip-16">
      <path d="M 1552.0 2.5 Q 1561.0 -2.5 1573.0 -2.5 Q 1693.0 6.5 1818.0 14.5 Q 1833.0 20.5 1833.0 29.5 Q 1833.0 42.5 1813.0 54.5 Q 1808.0 56.5 1801.0 58.5 L 1739.0 58.5 Q 1688.0 53.5 1554.0 35.5 C 1524.0 31.5 1524.0 13.5 1552.0 2.5 Z" fill="lightgray"></path>
      </clipPath>
      <path clip-path="url(#make-me-a-hanzi-clip-16)" d="M 1560.0 7.5 L 1589.0 20.5 L 1692.0 30.5 L 1778.0 35.5 L 1820.0 30.5 " fill="none" id="make-me-a-hanzi-animation-16" stroke-dasharray="392 784" stroke-linecap="round"></path>

</g>
</svg>
